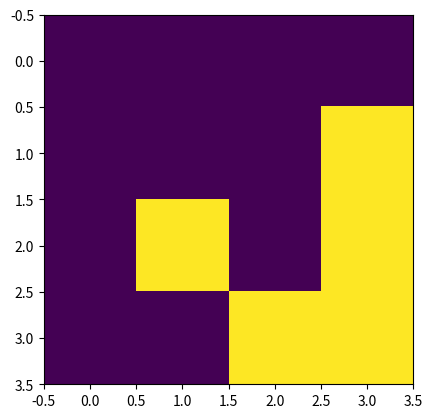

Source code (Python):
import numpy as np
import matplotlib.pyplot as plt
import matplotlib.animation as animation

N = 4

def addGlider(i, j, grid):
    glider = np.array([[0, 0, 255],
                       [255, 0, 255],
                       [0, 255, 255]])
    grid[i:i+3, j:j+3] = glider
    
grid = np.zeros(N*N).reshape(N,N)
addGlider(1, 1, grid)

#Random
#x = np.random.choice([0,255], 4*4, p=[0.1, 0.9]).reshape(4, 4) 

#Chosen
#np.array([[0, 0, 255], [255, 255, 0], [0, 255, 0]])

plt.imshow(grid, interpolation='nearest')
plt.show()